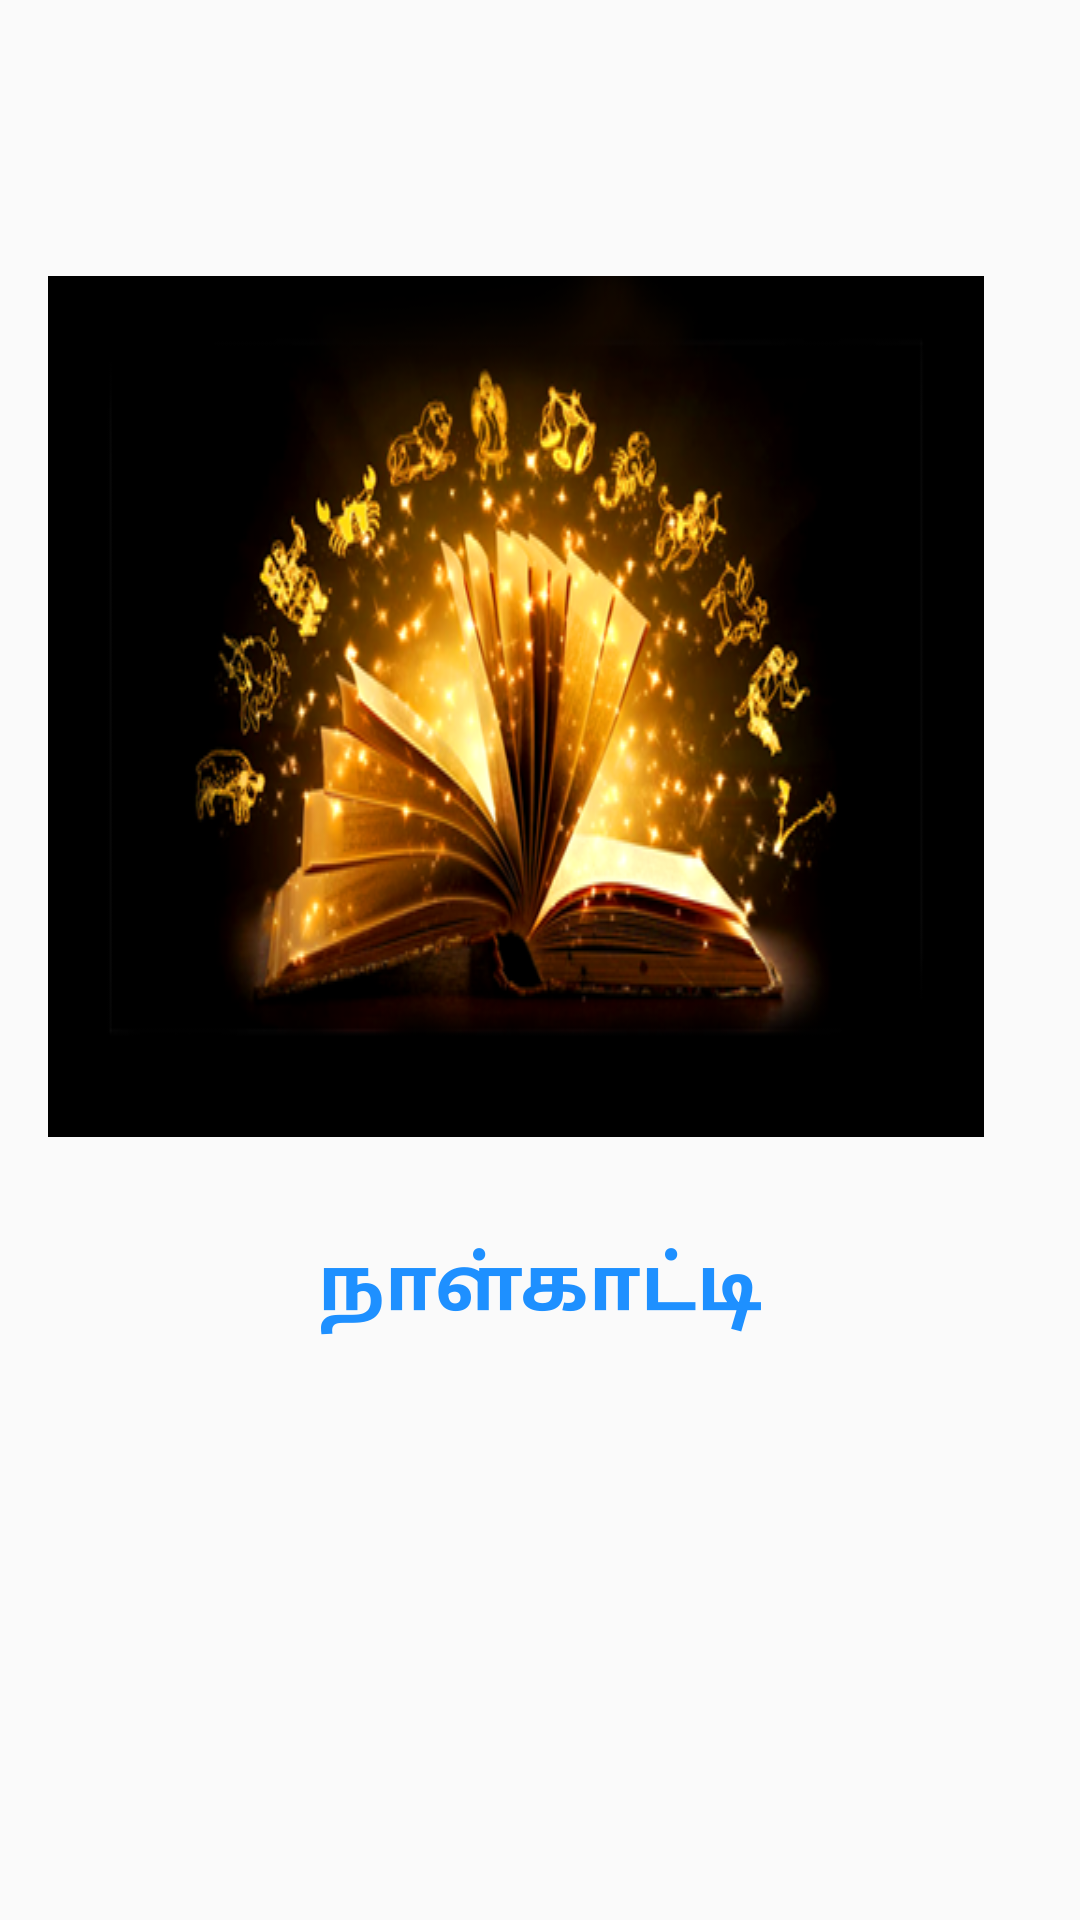

Layout XML and referenced resources for this Android screen:
<!-- AndroidManifest.xml: application theme AppTheme -->
<!-- res/layout/activity_main.xml -->
<RelativeLayout xmlns:android="http://schemas.android.com/apk/res/android"
    xmlns:app="http://schemas.android.com/apk/res-auto"
    xmlns:tools="http://schemas.android.com/tools"
    android:layout_width="match_parent"
    android:layout_height="match_parent"
    android:paddingBottom="@dimen/activity_vertical_margin"
    android:paddingLeft="@dimen/activity_horizontal_margin"
    android:paddingRight="@dimen/activity_horizontal_margin"
    android:paddingTop="@dimen/activity_vertical_margin"
    tools:context="com.cviac.calendar.Splash">


    <TextView
        android:text="நாள்காட்டி"
        android:layout_width="wrap_content"
        android:layout_height="wrap_content"
        android:textColor="#1E90FF"
        android:typeface="serif"
        android:textStyle="bold"
        android:layout_below="@+id/spimage"
        android:layout_centerHorizontal="true"
        android:textSize="25dp"
        android:layout_marginTop="32dp"
        android:id="@+id/textView2" />

    <ImageView
        android:layout_width="wrap_content"
        android:layout_height="wrap_content"
        android:layout_gravity="center"

        android:background="@drawable/panna"
        android:id="@+id/spimage"
        android:layout_alignParentTop="true"
        android:layout_alignParentRight="true"
        android:layout_alignParentEnd="true"
        android:layout_marginRight="16dp"
        android:layout_marginEnd="16dp"
        android:layout_marginTop="76dp" />
</RelativeLayout>
<!-- resources referenced by this layout -->
<resources>
  <dimen name="activity_horizontal_margin">16dp</dimen>
  <dimen name="activity_vertical_margin">16dp</dimen>
  <!-- drawable panna: png bitmap (drawable-v21, 136611 bytes) -->
  <style name="AppTheme" parent="Theme.AppCompat.Light.DarkActionBar">
          
          <item name="android:actionBarStyle">@style/MyActionBar</item>
  
          
          <item name="actionBarStyle">@style/MyActionBar</item>
      </style>
  <style name="MyActionBar" parent="@style/Widget.AppCompat.Light.ActionBar.Solid.Inverse">
          <item name="android:background">@color/actionbar_background</item>
  
          
          <item name="background">@color/actionbar_background</item>
      </style>
  <color name="actionbar_background">#f96e59</color>
</resources>
